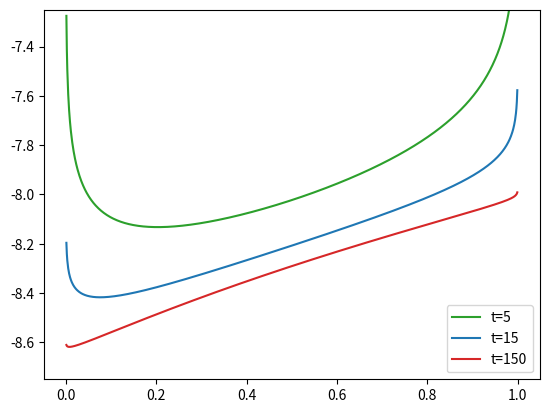

Write Python code to recreate this figure.
import matplotlib.pyplot as plt
import numpy as np


#Ptx = np.linspace(120,300,1000)
Ptx = 200


Prx = 10**((Ptx - 20*np.log10(300)) / 20) # calculate Prx and convert from decibel
SINR = Prx / (0.01*Prx + 21)    

m = 6
N = 800
M = 22
Rc = 0.5
B = 3000
toh = 0.01
td = 0.25
PLR = 0.1
pc = 0.25
bb = 5

pc = np.linspace(0.001,0.999,1000)

bpc = np.log(-(0 - pc)) + np.log(-(pc - 1))


f0 = np.log(m*(1 + pc)*N + B*(toh+td)) - np.log(m) - np.log(Rc) - np.log(B) - np.log(N)- np.log(np.log2(M)) - 1/5 * bpc
f1 = np.log(m*(1 + pc)*N + B*(toh+td)) - np.log(m) - np.log(Rc) - np.log(B) - np.log(N)- np.log(np.log2(M)) - 1/15 * bpc
f2 = np.log(m*(1 + pc)*N + B*(toh+td)) - np.log(m) - np.log(Rc) - np.log(B) - np.log(N)- np.log(np.log2(M)) - 1/150 * bpc


fig, ax = plt.subplots()
#ax.set_xlim([xmin,xmax])
ax.set_ylim([-8.75,-7.25])
ax.plot(pc, f0, color='tab:green', label='t=5')
ax.plot(pc, f1, color='tab:blue', label='t=15')
ax.plot(pc, f2, color='tab:red', label='t=150')
ax.legend()
plt.show()